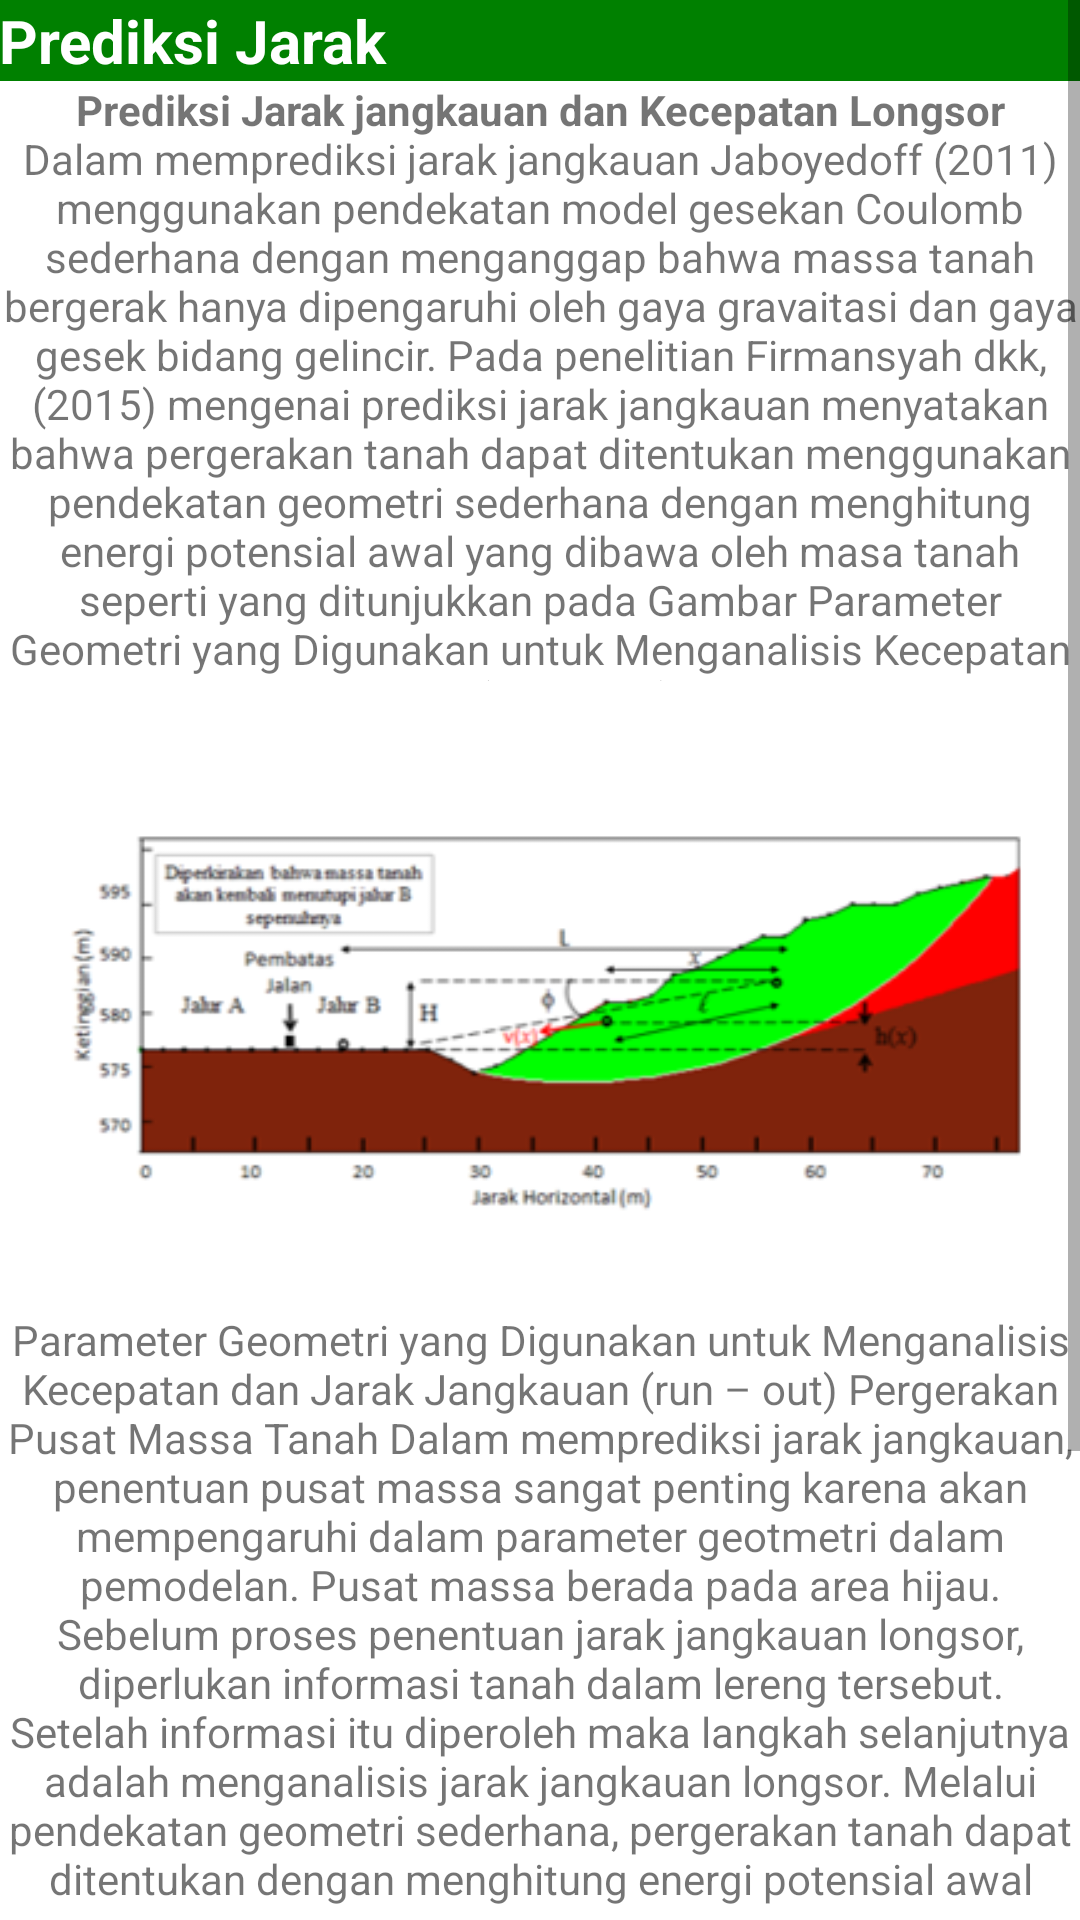

The Android layout XML behind this screen, and the referenced resources:
<!-- AndroidManifest.xml: application theme Theme.LANDSLIDE -->
<!-- res/layout/activity_metode_prediksi.xml -->
<?xml version="1.0" encoding="utf-8"?>
<RelativeLayout xmlns:android="http://schemas.android.com/apk/res/android"
    xmlns:app="http://schemas.android.com/apk/res-auto"
    xmlns:tools="http://schemas.android.com/tools"
    android:layout_width="match_parent"
    android:layout_height="match_parent"
    tools:context=".MetodePrediksiActivity">

    <ScrollView
        android:layout_width="match_parent"
        android:layout_height="match_parent">
        <LinearLayout
            android:layout_width="match_parent"
            android:layout_height="wrap_content"
            android:orientation="vertical" >

            <TextView
                android:layout_width="match_parent"
                android:layout_height="wrap_content"
                android:background="#008000"
                android:padding="@dimen/padding"
                android:text="Prediksi Jarak"
                android:textStyle="bold"
                android:textColor="#FFFFFF"
                android:textSize="20sp"
                />

            <TextView
                android:layout_width="wrap_content"
                android:layout_height="200dp"
                android:layout_centerInParent="true"
                android:gravity="center"
                android:padding="@dimen/padding"
                android:text="@string/prediksi" />

            <ImageView
                android:layout_width="wrap_content"
                android:layout_height="210dp"
                android:src="@drawable/meto_3"
                android:layout_gravity="center"
                />

            <TextView
                android:layout_width="wrap_content"
                android:layout_height="200dp"
                android:layout_centerInParent="true"
                android:gravity="center"
                android:padding="@dimen/padding"
                android:text="@string/pred2" />

            <ImageView
                android:layout_width="wrap_content"
                android:layout_height="210dp"
                android:src="@drawable/meto_2"
                android:layout_gravity="center"
                />
        </LinearLayout>

    </ScrollView>

</RelativeLayout>
<!-- resources referenced by this layout -->
<resources>
  <!-- drawable meto_2: png bitmap (drawable, 27497 bytes) -->
  <!-- drawable meto_3: png bitmap (drawable, 32192 bytes) -->
  <string name="pred2">
          Parameter Geometri yang Digunakan untuk Menganalisis Kecepatan dan Jarak Jangkauan (run – out) Pergerakan Pusat Massa Tanah
  
          Dalam memprediksi jarak jangkauan, penentuan pusat massa sangat penting karena akan mempengaruhi dalam parameter geotmetri dalam pemodelan. Pusat massa berada pada area hijau. Sebelum proses penentuan jarak jangkauan longsor, diperlukan informasi tanah dalam lereng tersebut. Setelah informasi itu diperoleh maka langkah selanjutnya adalah menganalisis jarak jangkauan longsor. Melalui pendekatan geometri sederhana, pergerakan tanah dapat ditentukan dengan menghitung energi potensial awal yang dibawa oleh massa tanah yang mana pendekatan ini dikenal sebagai model gesekan Coulomb sederhana.
          Melalui pendekatan geometri sederhana, pergerakan tanah dapat ditentukan dengan menghitung energi potensial awal yang dibawa oleh massa tanah yang mana pendekatan ini dikenal sebagai model gesekan Coulomb sederhana seperti yang ditunjukkan pada Gambar 2.20.
  
      </string>
  <string name="prediksi">
          <br><b>Prediksi Jarak jangkauan dan Kecepatan Longsor</b></br>
          <br>Dalam memprediksi jarak jangkauan Jaboyedoff (2011) menggunakan pendekatan model gesekan Coulomb sederhana dengan menganggap bahwa massa tanah bergerak hanya dipengaruhi oleh gaya gravaitasi dan gaya gesek bidang gelincir. Pada penelitian Firmansyah dkk, (2015) mengenai prediksi jarak jangkauan menyatakan bahwa pergerakan tanah dapat ditentukan menggunakan pendekatan geometri sederhana dengan menghitung energi potensial awal yang dibawa oleh masa tanah seperti yang ditunjukkan pada Gambar
  
          Parameter Geometri yang Digunakan untuk Menganalisis Kecepatan dan Jarak Jangkauan (run – out) Pergerakan Pusat Massa Tanah
  
          Dalam memprediksi jarak jangkauan, penentuan pusat massa sangat penting karena akan mempengaruhi dalam parameter geotmetri dalam pemodelan. Pusat massa berada pada area hijau. Sebelum proses penentuan jarak jangkauan longsor, diperlukan informasi tanah dalam lereng tersebut. Setelah informasi itu diperoleh maka langkah selanjutnya adalah menganalisis jarak jangkauan longsor. Melalui pendekatan geometri sederhana, pergerakan tanah dapat ditentukan dengan menghitung energi potensial awal yang dibawa oleh massa tanah yang mana pendekatan ini dikenal sebagai model gesekan Coulomb sederhana.
              Melalui pendekatan geometri sederhana, pergerakan tanah dapat ditentukan dengan menghitung energi potensial awal yang dibawa oleh massa tanah yang mana pendekatan ini dikenal sebagai model gesekan Coulomb sederhana.</br>
  
      </string>
  <style name="Theme.LANDSLIDE" parent="Theme.MaterialComponents.DayNight.DarkActionBar">
          
          <item name="colorPrimary">@color/purple_500</item>
          <item name="colorPrimaryVariant">@color/purple_700</item>
          <item name="colorOnPrimary">@color/white</item>
          
          <item name="colorSecondary">@color/teal_200</item>
          <item name="colorSecondaryVariant">@color/teal_700</item>
          <item name="colorOnSecondary">@color/black</item>
          
          <item name="android:statusBarColor" tools:targetApi="l">?attr/colorPrimaryVariant</item>
          
      </style>
  <!-- not gathered from this repository: default colours our renderer supplied (Android Studio template values) -->
  <color name="purple_500">#FF6200EE</color>
  <color name="purple_700">#FF3700B3</color>
  <color name="teal_200">#FF03DAC5</color>
  <color name="teal_700">#FF018786</color>
  <color name="black">#FF000000</color>
  <color name="white">#FFFFFFFF</color>
</resources>
